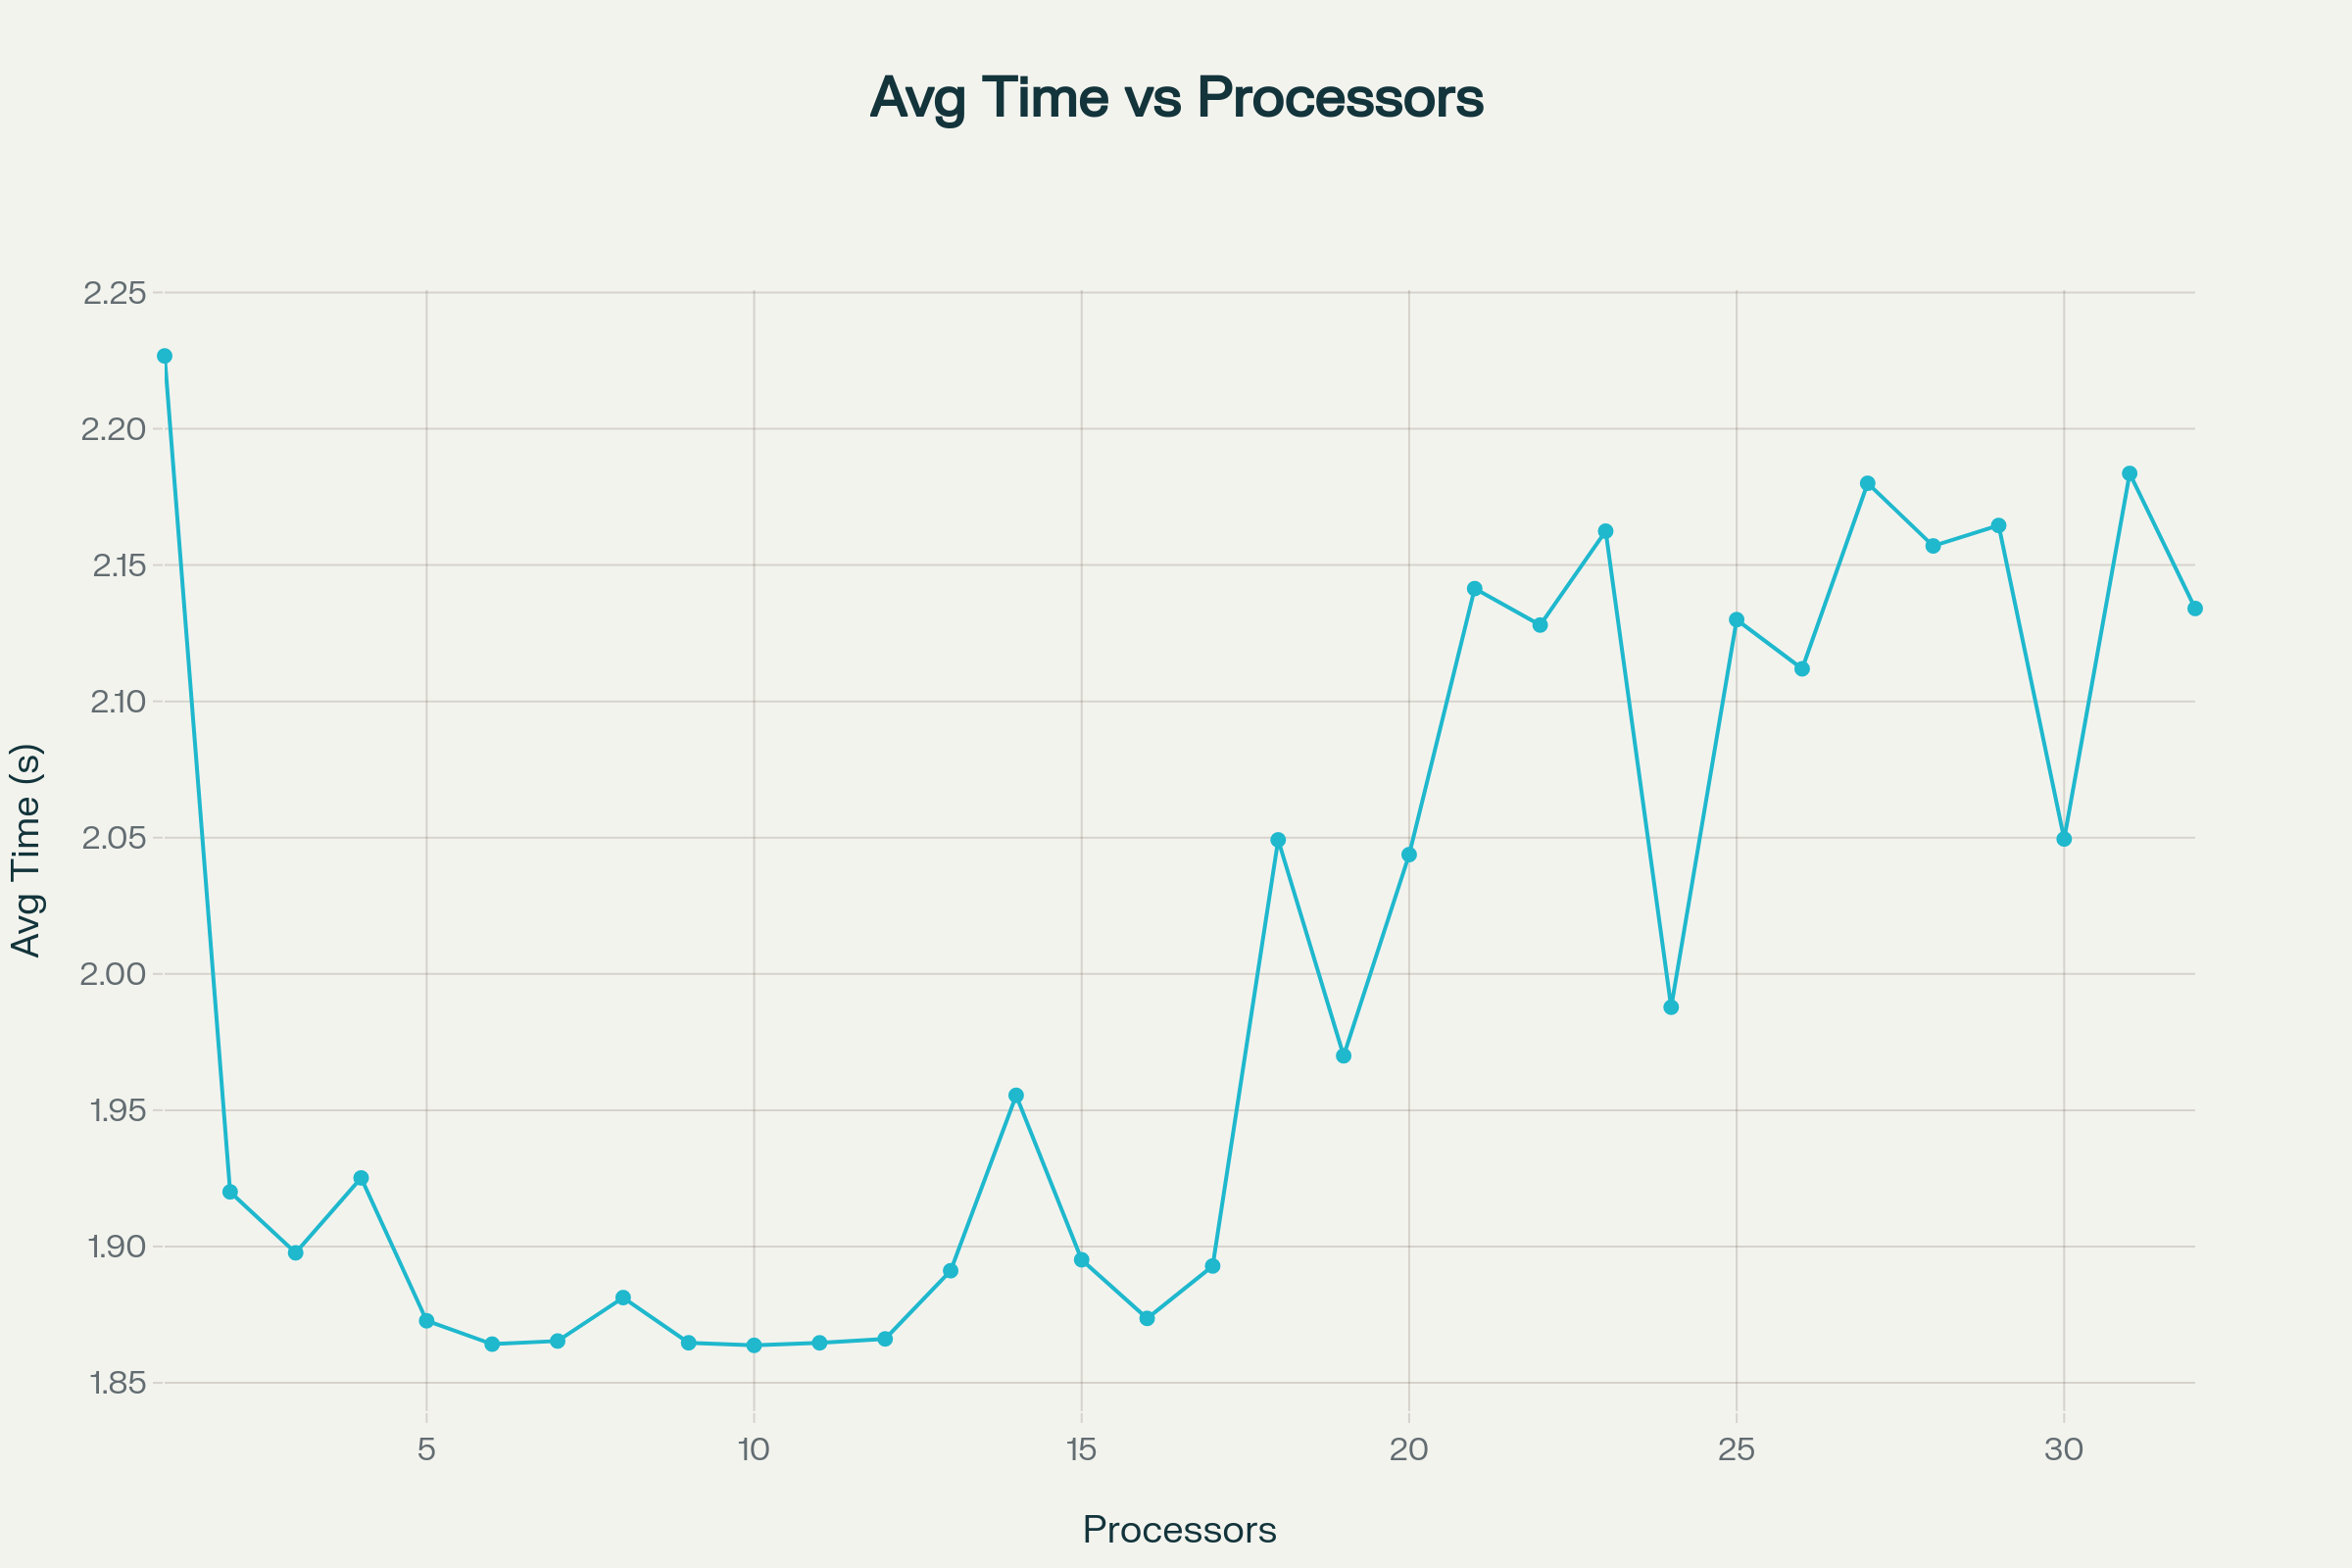

Data behind this chart, as committed beside it:
Processors, Average Execution Time (s), Performance Notes
1, 2.227, Baseline (serial execution)
2, 1.920, 13.8% improvement
3, 1.898, 14.8% improvement
4, 1.925, 13.6% improvement
5, 1.873, 15.9% improvement
6, 1.864, 16.3% improvement
7, 1.865, 16.2% improvement
8, 1.881, 15.5% improvement
9, 1.865, 16.3% improvement
10, 1.864, 16.3% improvement (Best)
11, 1.865, 16.2% improvement
12, 1.866, 16.2% improvement
13, 1.891, 15.1% improvement
14, 1.955, 12.2% improvement
15, 1.895, 14.9% improvement
16, 1.874, 15.9% improvement
17, 1.893, 15.0% improvement
18, 2.049, 8.0% improvement
19, 1.970, 11.5% improvement
20, 2.044, 8.2% improvement
21, 2.141, 3.8% improvement
22, 2.128, 4.4% improvement
23, 2.162, 2.9% improvement
24, 1.988, 10.7% improvement
25, 2.130, 4.3% improvement
26, 2.112, 5.1% improvement
27, 2.180, 2.1% improvement
28, 2.157, 3.1% improvement
29, 2.165, 2.8% improvement
30, 2.049, 8.0% improvement
31, 2.184, 1.9% improvement
32, 2.134, 4.2% improvement
